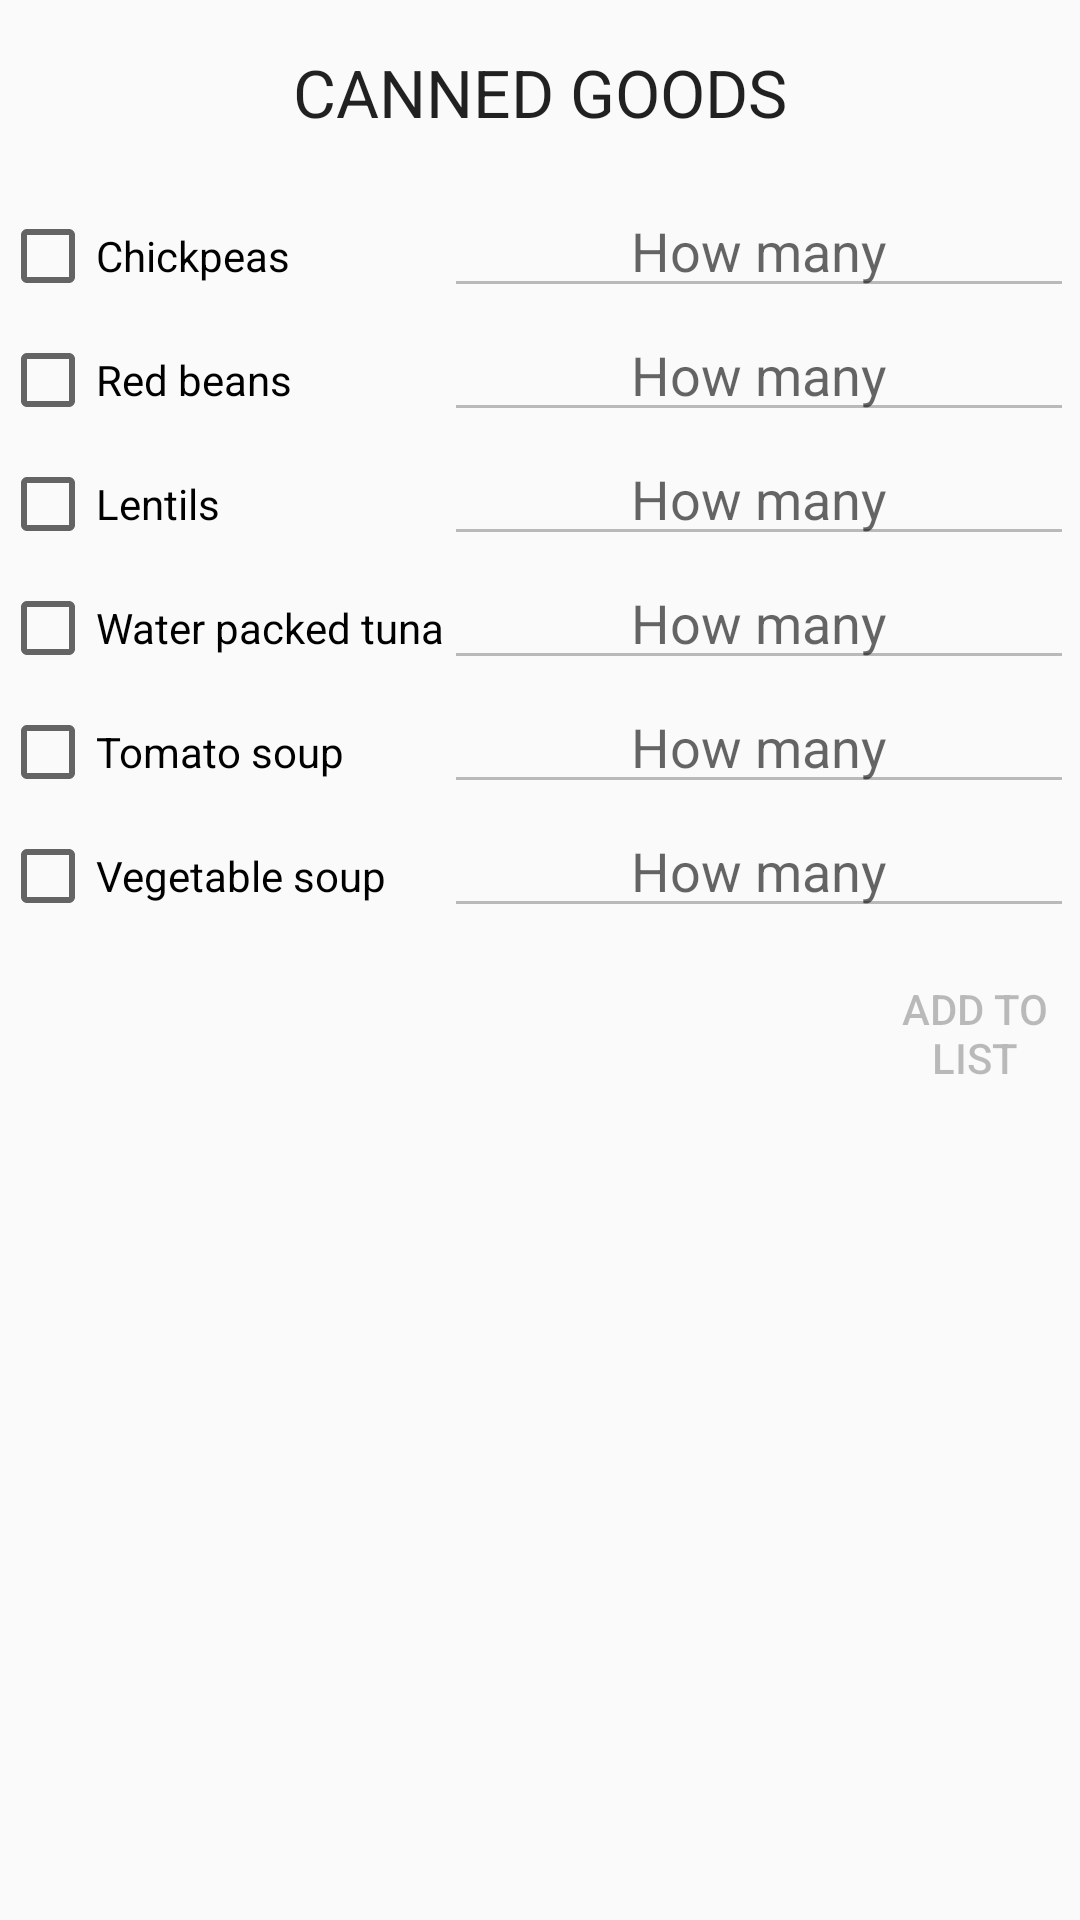

This screen was rendered from an Android layout file. Write that file and the resources it references.
<!-- AndroidManifest.xml: application theme AppTheme -->
<!-- res/layout/fragment_canned_goods.xml -->
<LinearLayout xmlns:android="http://schemas.android.com/apk/res/android"
    android:orientation="vertical"
    android:layout_width="match_parent"
    android:layout_height="match_parent">

    <TextView
        android:layout_width="wrap_content"
        android:layout_height="wrap_content"
        android:textAppearance="?android:attr/textAppearanceLarge"
        android:text="@string/text_view_title_canned_goods"
        android:id="@+id/text_view_title_canned_goods"
        android:layout_gravity="center_horizontal"
        android:padding="16dp"/>

    <TableLayout
        android:layout_width="wrap_content"
        android:layout_height="wrap_content">

        <TableRow
            android:layout_width="fill_parent"
            android:layout_height="fill_parent">

            <CheckBox   android:id="@+id/checkBox_chickpeas"
                android:layout_width="wrap_content"
                android:layout_height="wrap_content"
                android:layout_weight="1"
                android:text="@string/checkbox_chickpeas" />

            <EditText   android:id="@+id/edit_text_chickpeas_quantity"
                android:layout_width="wrap_content"
                android:layout_height="wrap_content"
                android:layout_weight="1"
                android:hint="@string/edit_text_how_many_hint"
                android:ems="10"
                android:gravity="center"
                android:enabled="false"/>
        </TableRow>

        <TableRow
            android:layout_width="fill_parent"
            android:layout_height="fill_parent">

            <CheckBox   android:id="@+id/checkBox_red_beans"
                android:layout_width="wrap_content"
                android:layout_height="wrap_content"
                android:text="@string/checkBox_red_beans" />

            <EditText   android:id="@+id/edit_text_red_beans_quantity"
                android:layout_width="wrap_content"
                android:layout_height="wrap_content"
                android:layout_weight="1"
                android:hint="@string/edit_text_how_many_hint"
                android:ems="10"
                android:gravity="center"
                android:enabled="false"/>
        </TableRow>

        <TableRow
            android:layout_width="fill_parent"
            android:layout_height="fill_parent">

            <CheckBox   android:id="@+id/checkBox_lentils"
                android:layout_width="wrap_content"
                android:layout_height="wrap_content"
                android:text="@string/checkBox_lentils" />

            <EditText   android:id="@+id/edit_text_lentils_quantity"
                android:layout_width="wrap_content"
                android:layout_height="wrap_content"
                android:layout_weight="1"
                android:hint="@string/edit_text_how_many_hint"
                android:ems="10"
                android:gravity="center"
                android:enabled="false"/>
        </TableRow>

        <TableRow
            android:layout_width="fill_parent"
            android:layout_height="fill_parent">

            <CheckBox   android:id="@+id/checkBox_water_packed_tuna"
                android:layout_width="wrap_content"
                android:layout_height="wrap_content"
                android:text="@string/checkBox_water_packed_tuna" />

            <EditText   android:id="@+id/edit_text_water_packed_tuna_quantity"
                android:layout_width="wrap_content"
                android:layout_height="wrap_content"
                android:layout_weight="1"
                android:hint="@string/edit_text_how_many_hint"
                android:ems="10"
                android:gravity="center"
                android:enabled="false"/>
        </TableRow>

        <TableRow
            android:layout_width="fill_parent"
            android:layout_height="fill_parent">

            <CheckBox   android:id="@+id/checkBox_tomato_soups"
                android:layout_width="wrap_content"
                android:layout_height="wrap_content"
                android:text="@string/checkBox_tomato_soups" />

            <EditText   android:id="@+id/edit_text_tomato_soups_quantity"
                android:layout_width="wrap_content"
                android:layout_height="wrap_content"
                android:layout_weight="1"
                android:hint="@string/edit_text_how_many_hint"
                android:ems="10"
                android:gravity="center"
                android:enabled="false"/>
        </TableRow>

        <TableRow
            android:layout_width="fill_parent"
            android:layout_height="fill_parent">

            <CheckBox   android:id="@+id/checkBox_vegetable_soup"
                android:layout_width="wrap_content"
                android:layout_height="wrap_content"
                android:text="@string/checkBox_vegetable_soup" />

            <EditText   android:id="@+id/edit_text_vegetable_soup_quantity"
                android:layout_width="wrap_content"
                android:layout_height="wrap_content"
                android:layout_weight="1"
                android:hint="@string/edit_text_how_many_hint"
                android:ems="10"
                android:gravity="center"
                android:enabled="false"/>
        </TableRow>

    </TableLayout>

    <Button android:id="@+id/button_add_to_list"
        android:layout_width="70dp"
        android:layout_height="70dp"
        android:text="@string/button_add_to_list"
        android:layout_gravity="right"
        android:background="@drawable/button_style"
        android:enabled="false"/>

</LinearLayout>
<!-- resources referenced by this layout -->
<resources>
  <string name="button_add_to_list">Add to list</string>
  <string name="checkBox_lentils">Lentils</string>
  <string name="checkBox_red_beans">Red beans</string>
  <string name="checkBox_tomato_soups">Tomato soup</string>
  <string name="checkBox_vegetable_soup">Vegetable soup</string>
  <string name="checkBox_water_packed_tuna">Water packed tuna</string>
  <string name="checkbox_chickpeas">Chickpeas</string>
  <string name="edit_text_how_many_hint">How many</string>
  <string name="text_view_title_canned_goods">CANNED GOODS</string>
  <style name="AppTheme" parent="Theme.AppCompat.Light.DarkActionBar">
          <item name="colorPrimary">@color/primary</item>
          <item name="colorPrimaryDark">@color/primary_dark</item>
          <item name="colorAccent">@color/accent</item>
          <item name="colorPrimaryLight">@color/primary_light</item>
          <item name="colorPrimaryText">@color/primary_text</item>
          <item name="colorSecondaryText">@color/secondary_text</item>
          <item name="colorIcons">@color/icons</item>
          <item name="colorDivided">@color/divider</item>
      </style>
  <color name="primary">#00BCD4</color>
  <color name="primary_dark">#0097A7</color>
  <color name="accent">#FFEB3B</color>
  <color name="primary_light">#B2EBF2</color>
  <color name="primary_text">#212121</color>
  <color name="secondary_text">#727272</color>
  <color name="icons">#FFFFFF</color>
  <color name="divider">#FFCDD2</color>
</resources>
